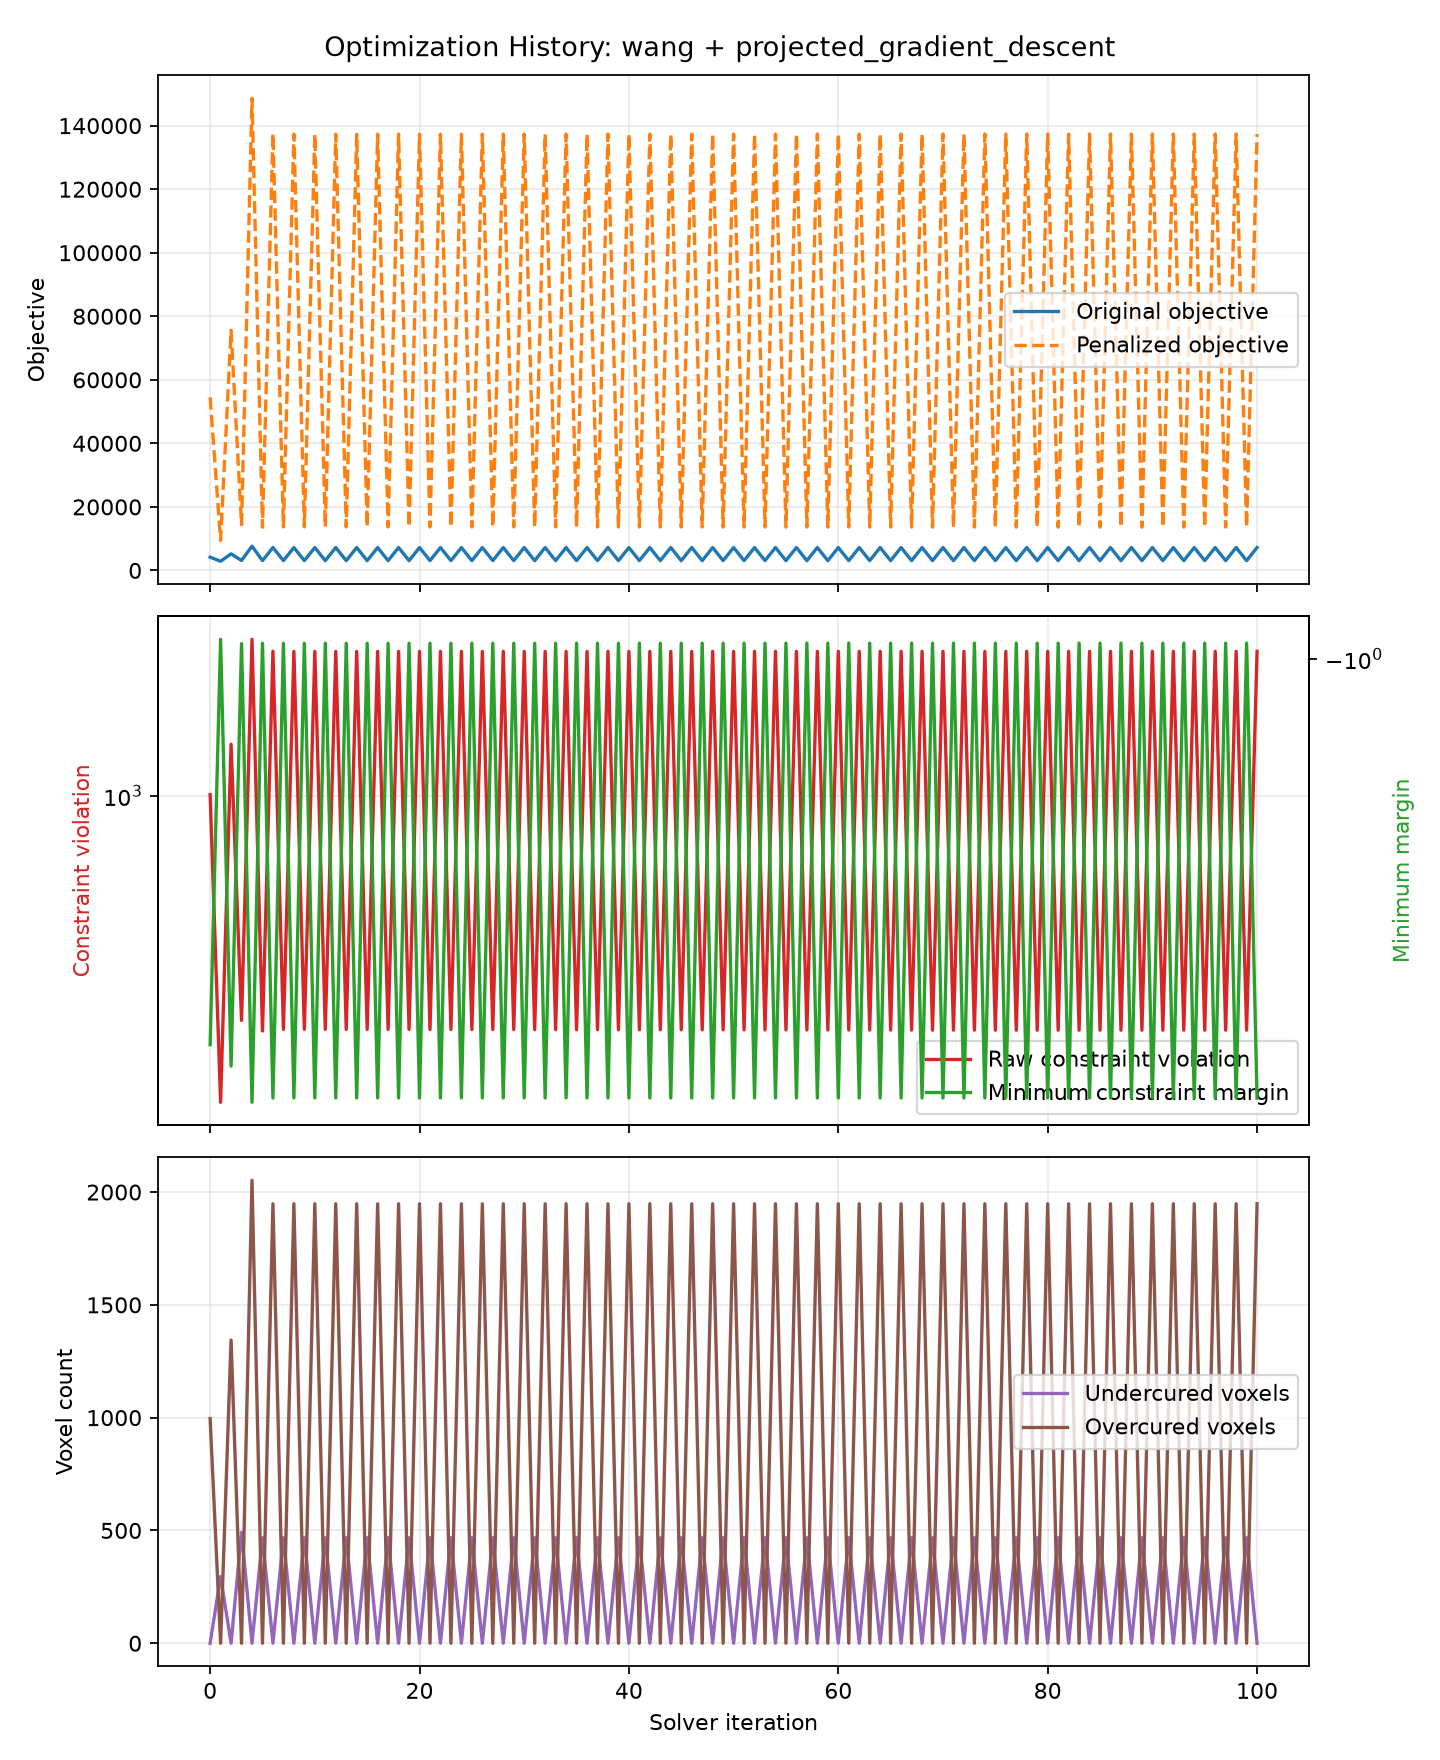

The file beside this chart, header and first rows:
iteration, record_type, original_objective, raw_constraint_violation, raw_penalty, weighted_penalty, formulation_objective, min_constraint_margin, violated_constraint_count, mean_constraint_violation, max_constraint_violation, min_inside_constraint_margin, min_outside_constraint_margin, undercured_voxels, overcured_voxels
0, initial, 4163, 1007, 1007, 50335, 54498, -3.107, 996, 0.1258, 3.107, 0.3965, -3.107, 0, 996
1, iteration, 2878, 131, 131, 6548, 9425, -0.9322, 296, 0.01637, 0.9322, -0.9322, 0.247, 296, 0
2, iteration, 5222, 1406, 1406, 70313, 75535, -3.417, 1344, 0.1758, 3.417, 0.6099, -3.417, 0, 1344
3, iteration, 3125, 225.3, 225.3, 11266, 14391, -0.9473, 492, 0.02816, 0.9473, -0.9473, 0.3886, 492, 0
4, iteration, 7638, 2819, 2819, 140959, 148596, -4.015, 2052, 0.3524, 4.015, 1.906, -4.015, 0, 2052
5, iteration, 3076, 210.1, 210.1, 10504, 13579, -0.9458, 468, 0.02626, 0.9458, -0.9458, 0.389, 468, 0
6, iteration, 7214, 2606, 2606, 130313, 137527, -3.942, 1948, 0.3258, 3.942, 1.878, -3.942, 0, 1948
7, iteration, 3081, 212.3, 212.3, 10615, 13696, -0.946, 468, 0.02654, 0.946, -0.946, 0.388, 468, 0
8, iteration, 7198, 2603, 2603, 130128, 137326, -3.939, 1948, 0.3253, 3.939, 1.878, -3.939, 0, 1948
9, iteration, 3081, 212.4, 212.4, 10622, 13703, -0.946, 468, 0.02655, 0.946, -0.946, 0.388, 468, 0
10, iteration, 7196, 2602, 2602, 130110, 137306, -3.938, 1948, 0.3253, 3.938, 1.878, -3.938, 0, 1948
11, iteration, 3081, 212.4, 212.4, 10620, 13701, -0.946, 468, 0.02655, 0.946, -0.946, 0.388, 468, 0
12, iteration, 7196, 2602, 2602, 130112, 137308, -3.938, 1948, 0.3253, 3.938, 1.878, -3.938, 0, 1948
13, iteration, 3081, 212.4, 212.4, 10618, 13699, -0.9459, 468, 0.02655, 0.9459, -0.9459, 0.388, 468, 0
14, iteration, 7197, 2602, 2602, 130114, 137310, -3.938, 1948, 0.3253, 3.938, 1.878, -3.938, 0, 1948
15, iteration, 3081, 212.3, 212.3, 10616, 13697, -0.9459, 468, 0.02654, 0.9459, -0.9459, 0.388, 468, 0
16, iteration, 7197, 2602, 2602, 130116, 137312, -3.938, 1948, 0.3253, 3.938, 1.878, -3.938, 0, 1948
17, iteration, 3081, 212.3, 212.3, 10614, 13695, -0.9459, 468, 0.02654, 0.9459, -0.9459, 0.388, 468, 0
18, iteration, 7197, 2602, 2602, 130117, 137314, -3.938, 1948, 0.3253, 3.938, 1.878, -3.938, 0, 1948
19, iteration, 3081, 212.2, 212.2, 10612, 13693, -0.9459, 468, 0.02653, 0.9459, -0.9459, 0.388, 468, 0
20, iteration, 7197, 2602, 2602, 130119, 137316, -3.939, 1948, 0.3253, 3.939, 1.878, -3.939, 0, 1948
21, iteration, 3081, 212.2, 212.2, 10610, 13691, -0.9459, 468, 0.02653, 0.9459, -0.9459, 0.388, 468, 0
22, iteration, 7197, 2602, 2602, 130121, 137318, -3.939, 1948, 0.3253, 3.939, 1.878, -3.939, 0, 1948
23, iteration, 3081, 212.2, 212.2, 10608, 13689, -0.9458, 468, 0.02652, 0.9458, -0.9458, 0.388, 468, 0
24, iteration, 7197, 2602, 2602, 130123, 137320, -3.939, 1948, 0.3253, 3.939, 1.878, -3.939, 0, 1948
25, iteration, 3080, 212.1, 212.1, 10606, 13687, -0.9458, 468, 0.02652, 0.9458, -0.9458, 0.388, 468, 0
26, iteration, 7198, 2602, 2602, 130125, 137322, -3.939, 1948, 0.3253, 3.939, 1.878, -3.939, 0, 1948
27, iteration, 3080, 212.1, 212.1, 10604, 13685, -0.9458, 468, 0.02651, 0.9458, -0.9458, 0.388, 468, 0
28, iteration, 7198, 2603, 2603, 130127, 137324, -3.939, 1948, 0.3253, 3.939, 1.878, -3.939, 0, 1948
29, iteration, 3080, 212, 212, 10602, 13683, -0.9458, 468, 0.02651, 0.9458, -0.9458, 0.388, 468, 0
30, iteration, 7198, 2603, 2603, 130129, 137327, -3.939, 1948, 0.3253, 3.939, 1.878, -3.939, 0, 1948
31, iteration, 3080, 212, 212, 10600, 13681, -0.9458, 468, 0.0265, 0.9458, -0.9458, 0.388, 468, 0
32, iteration, 7198, 2603, 2603, 130131, 137329, -3.939, 1948, 0.3253, 3.939, 1.878, -3.939, 0, 1948
33, iteration, 3080, 212, 212, 10598, 13679, -0.9457, 468, 0.0265, 0.9457, -0.9457, 0.388, 468, 0
34, iteration, 7198, 2603, 2603, 130132, 137331, -3.939, 1948, 0.3253, 3.939, 1.878, -3.939, 0, 1948
35, iteration, 3080, 211.9, 211.9, 10596, 13677, -0.9457, 468, 0.02649, 0.9457, -0.9457, 0.388, 468, 0
36, iteration, 7198, 2603, 2603, 130134, 137333, -3.939, 1948, 0.3253, 3.939, 1.878, -3.939, 0, 1948
37, iteration, 3080, 211.9, 211.9, 10594, 13675, -0.9457, 468, 0.02649, 0.9457, -0.9457, 0.388, 468, 0
38, iteration, 7198, 2603, 2603, 130136, 137335, -3.939, 1948, 0.3253, 3.939, 1.878, -3.939, 0, 1948
39, iteration, 3080, 211.9, 211.9, 10593, 13672, -0.9457, 468, 0.02648, 0.9457, -0.9457, 0.388, 468, 0
40, iteration, 7199, 2603, 2603, 130138, 137337, -3.939, 1948, 0.3253, 3.939, 1.878, -3.939, 0, 1948
41, iteration, 3080, 211.8, 211.8, 10591, 13670, -0.9457, 468, 0.02648, 0.9457, -0.9457, 0.388, 468, 0
42, iteration, 7199, 2603, 2603, 130140, 137339, -3.939, 1948, 0.3253, 3.939, 1.878, -3.939, 0, 1948
43, iteration, 3080, 211.8, 211.8, 10589, 13668, -0.9456, 468, 0.02647, 0.9456, -0.9456, 0.388, 468, 0
44, iteration, 7199, 2603, 2603, 130142, 137341, -3.939, 1948, 0.3254, 3.939, 1.878, -3.939, 0, 1948
45, iteration, 3080, 211.7, 211.7, 10587, 13666, -0.9456, 468, 0.02647, 0.9456, -0.9456, 0.388, 468, 0
46, iteration, 7199, 2603, 2603, 130144, 137343, -3.939, 1948, 0.3254, 3.939, 1.878, -3.939, 0, 1948
47, iteration, 3080, 211.7, 211.7, 10585, 13664, -0.9456, 468, 0.02646, 0.9456, -0.9456, 0.388, 468, 0
48, iteration, 7199, 2603, 2603, 130146, 137345, -3.939, 1948, 0.3254, 3.939, 1.878, -3.939, 0, 1948
49, iteration, 3080, 211.7, 211.7, 10583, 13662, -0.9456, 468, 0.02646, 0.9456, -0.9456, 0.388, 468, 0
50, iteration, 7199, 2603, 2603, 130147, 137347, -3.939, 1948, 0.3254, 3.939, 1.878, -3.939, 0, 1948
51, iteration, 3080, 211.6, 211.6, 10581, 13660, -0.9455, 468, 0.02645, 0.9455, -0.9455, 0.388, 468, 0
52, iteration, 7200, 2603, 2603, 130149, 137349, -3.939, 1948, 0.3254, 3.939, 1.878, -3.939, 0, 1948
53, iteration, 3079, 211.6, 211.6, 10579, 13658, -0.9455, 468, 0.02645, 0.9455, -0.9455, 0.388, 468, 0
54, iteration, 7200, 2603, 2603, 130151, 137351, -3.94, 1948, 0.3254, 3.94, 1.878, -3.94, 0, 1948
55, iteration, 3079, 211.5, 211.5, 10577, 13656, -0.9455, 468, 0.02644, 0.9455, -0.9455, 0.388, 468, 0
56, iteration, 7200, 2603, 2603, 130153, 137353, -3.94, 1948, 0.3254, 3.94, 1.878, -3.94, 0, 1948
57, iteration, 3079, 211.5, 211.5, 10575, 13654, -0.9455, 468, 0.02644, 0.9455, -0.9455, 0.388, 468, 0
58, iteration, 7200, 2603, 2603, 130155, 137355, -3.94, 1948, 0.3254, 3.94, 1.878, -3.94, 0, 1948
59, iteration, 3079, 211.5, 211.5, 10573, 13652, -0.9455, 468, 0.02643, 0.9455, -0.9455, 0.388, 468, 0
... 41 more rows
